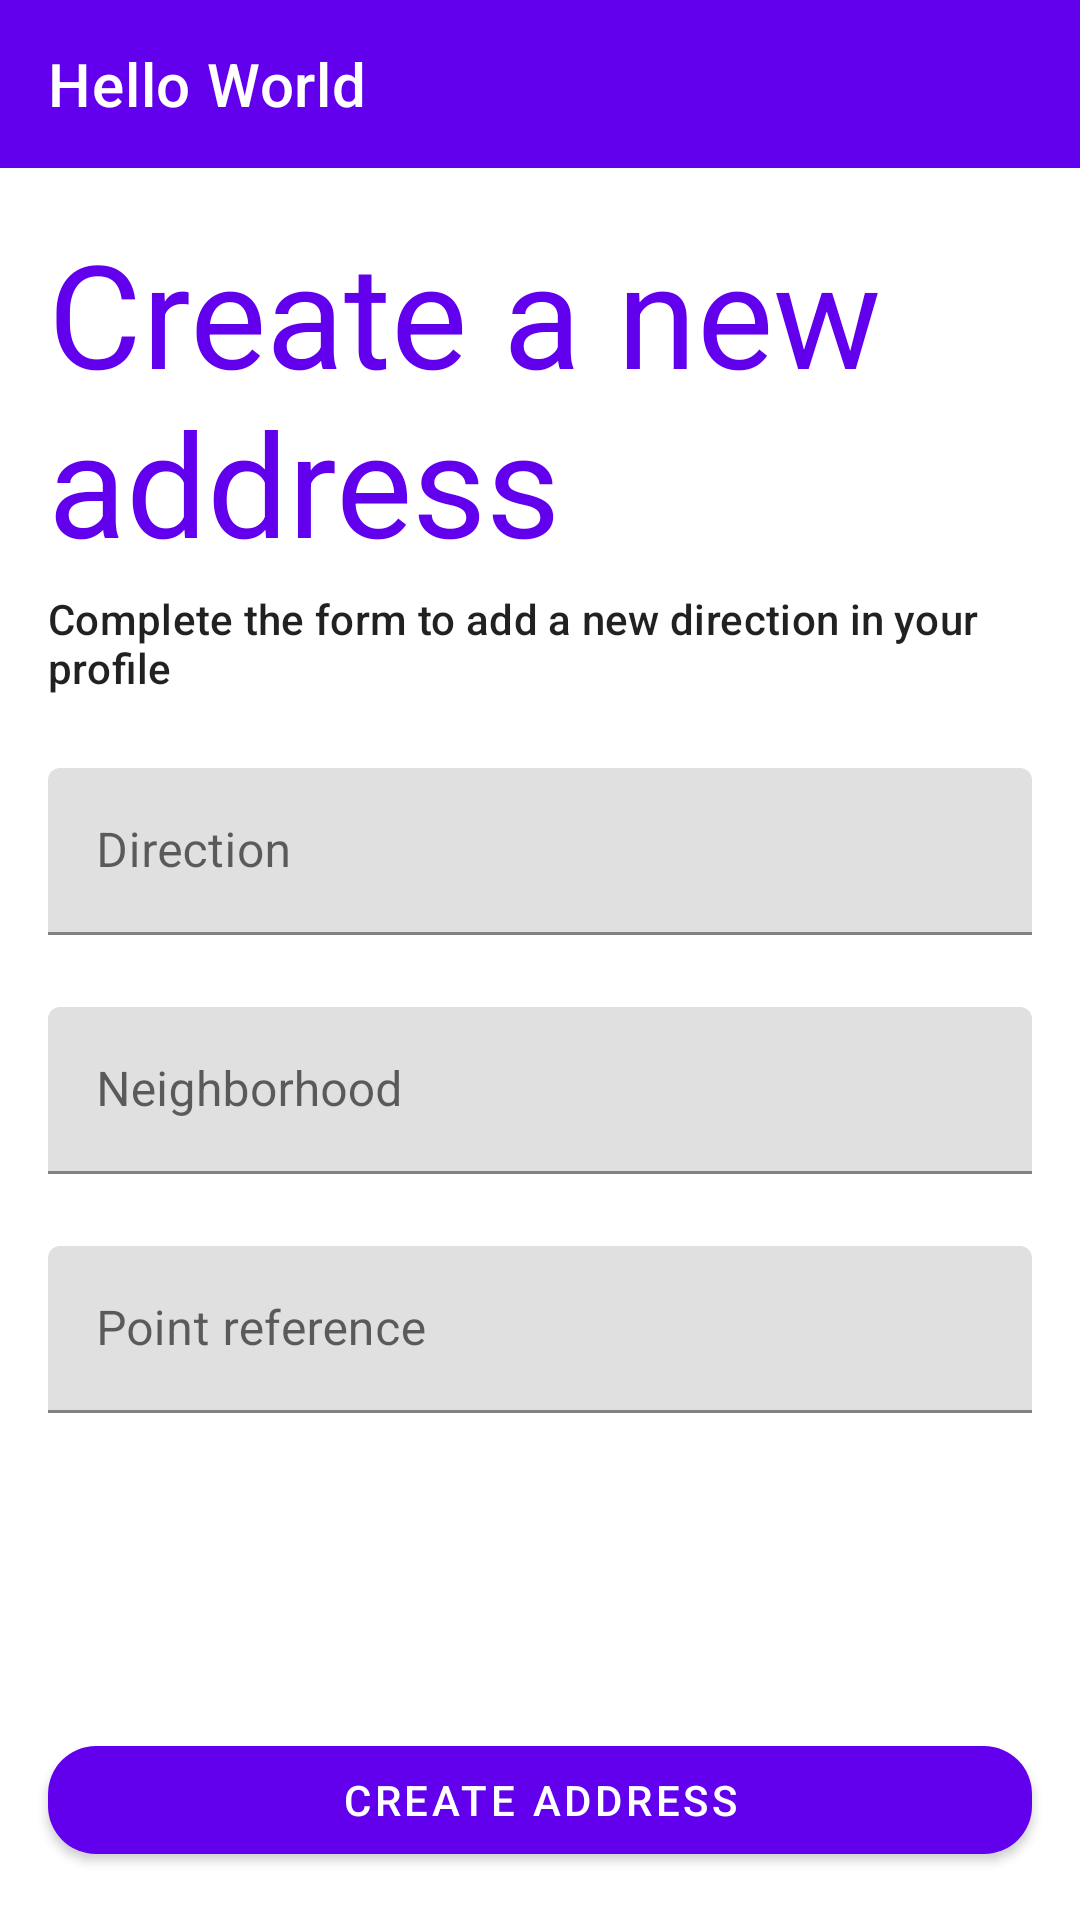

Android layout source for this screen:
<!-- AndroidManifest.xml: application theme Theme.ECommerce -->
<!-- res/layout/activity_client_address_create.xml -->
<?xml version="1.0" encoding="utf-8"?>
<androidx.constraintlayout.widget.ConstraintLayout xmlns:android="http://schemas.android.com/apk/res/android"
    xmlns:app="http://schemas.android.com/apk/res-auto"
    xmlns:tools="http://schemas.android.com/tools"
    android:id="@+id/addressCreateLayout"
    android:layout_width="match_parent"
    android:layout_height="match_parent"
    tools:context=".activities.client.address.create.ClientAddressCreateActivity">

    <include
        android:id="@+id/action_bar"
        layout="@layout/action_bar"
        app:layout_constraintTop_toTopOf="parent" />

    <TextView
        android:id="@+id/title"
        android:layout_width="match_parent"
        android:layout_height="wrap_content"
        android:layout_marginStart="16dp"
        android:layout_marginTop="16dp"
        android:layout_marginEnd="16dp"
        android:text="@string/activity_client_address_create_title"
        android:textAppearance="?attr/textAppearanceHeadline3"
        android:textColor="?attr/colorPrimary"
        app:layout_constraintTop_toBottomOf="@id/action_bar" />

    <TextView
        android:id="@+id/subtitle"
        android:layout_width="0dp"
        android:layout_height="wrap_content"
        android:layout_marginTop="4dp"
        android:text="@string/activity_client_address_create_subtitle"
        android:textAppearance="?attr/textAppearanceSubtitle2"
        app:layout_constraintEnd_toEndOf="@id/title"
        app:layout_constraintStart_toStartOf="@id/title"
        app:layout_constraintTop_toBottomOf="@id/title" />

    <com.google.android.material.textfield.TextInputLayout
        android:id="@+id/inputLayout_createDirection"
        android:layout_width="0dp"
        android:layout_height="wrap_content"
        android:layout_marginTop="24dp"
        android:hint="@string/direction"
        app:layout_constraintEnd_toEndOf="@id/subtitle"
        app:layout_constraintStart_toStartOf="@id/subtitle"
        app:layout_constraintTop_toBottomOf="@id/subtitle">

        <com.google.android.material.textfield.TextInputEditText
            android:id="@+id/input_createDirection"
            android:layout_width="match_parent"
            android:layout_height="match_parent"
            android:autofillHints="postalAddress"
            android:inputType="textPostalAddress" />

    </com.google.android.material.textfield.TextInputLayout>

    <com.google.android.material.textfield.TextInputLayout
        android:id="@+id/inputLayout_createNeighborhood"
        android:layout_width="0dp"
        android:layout_height="wrap_content"
        android:layout_marginTop="24dp"
        android:hint="@string/neighborhood"
        app:layout_constraintEnd_toEndOf="@id/subtitle"
        app:layout_constraintStart_toStartOf="@id/subtitle"
        app:layout_constraintTop_toBottomOf="@id/inputLayout_createDirection">

        <com.google.android.material.textfield.TextInputEditText
            android:id="@+id/input_createNeighborhood"
            android:layout_width="match_parent"
            android:layout_height="match_parent"
            android:autofillHints="postalAddress"
            android:inputType="textPostalAddress" />

    </com.google.android.material.textfield.TextInputLayout>

    <com.google.android.material.textfield.TextInputLayout
        android:id="@+id/inputLayout_createReferencePoint"
        android:layout_width="0dp"
        android:layout_height="wrap_content"
        android:layout_marginTop="24dp"
        android:clickable="true"
        android:focusable="false"
        android:hint="@string/point_reference"
        app:layout_constraintEnd_toEndOf="@id/subtitle"
        app:layout_constraintStart_toStartOf="@id/subtitle"
        app:layout_constraintTop_toBottomOf="@id/inputLayout_createNeighborhood">

        <com.google.android.material.textfield.TextInputEditText
            android:id="@+id/input_createReferencePoint"
            android:layout_width="match_parent"
            android:layout_height="match_parent"
            android:autofillHints="postalAddress"
            android:clickable="true"
            android:cursorVisible="false"
            android:focusable="false"
            android:inputType="textPostalAddress" />

    </com.google.android.material.textfield.TextInputLayout>

    <com.google.android.material.button.MaterialButton
        android:id="@+id/btn_createThisAddress"
        android:layout_width="0dp"
        android:layout_height="wrap_content"
        android:layout_marginBottom="16dp"
        android:text="@string/create_address"
        app:cornerRadius="16dp"
        app:layout_constraintBottom_toBottomOf="parent"
        app:layout_constraintEnd_toEndOf="@id/inputLayout_createReferencePoint"
        app:layout_constraintStart_toStartOf="@id/inputLayout_createReferencePoint" />

</androidx.constraintlayout.widget.ConstraintLayout>
<!-- res/layout/action_bar.xml (included above) -->
<?xml version="1.0" encoding="utf-8"?>
<com.google.android.material.appbar.AppBarLayout xmlns:android="http://schemas.android.com/apk/res/android"
    xmlns:tools="http://schemas.android.com/tools"
    style="@style/Widget.MaterialComponents.AppBarLayout.Primary"
    android:layout_width="match_parent"
    android:layout_height="wrap_content">

    <androidx.appcompat.widget.Toolbar
        android:id="@+id/toolbar"
        style="@style/Widget.MaterialComponents.Toolbar.Primary"
        android:layout_width="match_parent"
        android:layout_height="?attr/actionBarSize"
        tools:menu="@menu/menu_shopping_bag"
        tools:title="Hello World" />

</com.google.android.material.appbar.AppBarLayout>
<!-- resources referenced by this layout -->
<resources>
  <string name="activity_client_address_create_subtitle">Complete the form to add a new direction in your profile</string>
  <string name="activity_client_address_create_title">Create a new address</string>
  <string name="create_address">Create address</string>
  <string name="direction">Direction</string>
  <string name="neighborhood">Neighborhood</string>
  <string name="point_reference">Point reference</string>
  <style name="Theme.ECommerce" parent="Theme.MaterialComponents.DayNight.NoActionBar">
          
          <item name="colorPrimary">@color/purple_500</item>
          <item name="colorPrimaryVariant">@color/purple_700</item>
          <item name="colorOnPrimary">@color/white</item>
          
          <item name="colorSecondary">@color/teal_200</item>
          <item name="colorSecondaryVariant">@color/teal_700</item>
          <item name="colorOnSecondary">@color/black</item>
          
          <item name="android:statusBarColor" tools:targetApi="l">?attr/colorPrimaryVariant</item>
          
      </style>
  <!-- not gathered from this repository: default colours our renderer supplied (Android Studio template values) -->
  <color name="purple_500">#FF6200EE</color>
  <color name="purple_700">#FF3700B3</color>
  <color name="teal_200">#FF03DAC5</color>
  <color name="teal_700">#FF018786</color>
  <color name="black">#FF000000</color>
  <color name="white">#FFFFFFFF</color>
</resources>
